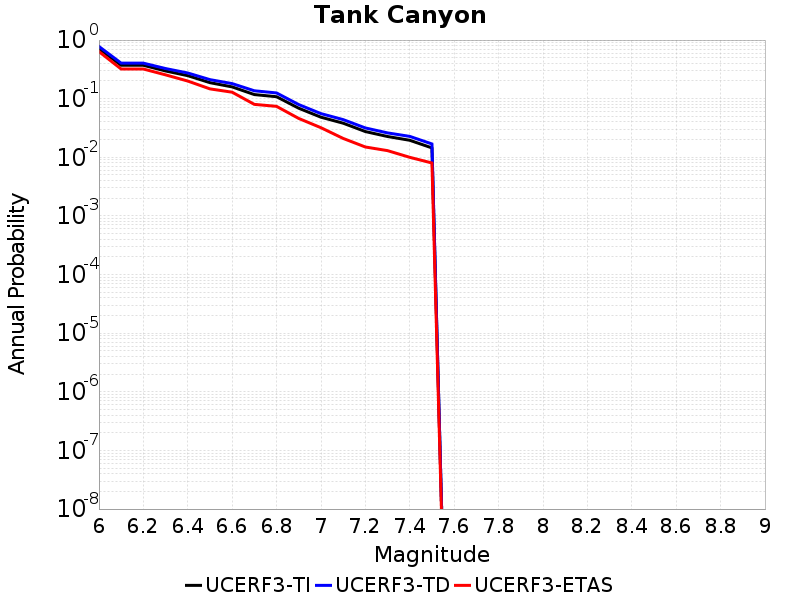

The table this chart was drawn from, first rows:
Magnitude, UCERF3-TI Prob, UCERF3-TD Prob, UCERF3-ETAS Prob
6.0, 0.7163, 0.7771, 0.636
6.1, 0.3714, 0.4038, 0.321
6.2, 0.3714, 0.4038, 0.321
6.3, 0.2972, 0.3267, 0.255
6.4, 0.2469, 0.2743, 0.2
6.5, 0.1876, 0.2113, 0.147
6.6, 0.1589, 0.1809, 0.129
6.7, 0.1176, 0.1364, 0.08
6.8, 0.108, 0.1254, 0.074
6.9, 0.06874, 0.07933, 0.046
7.0, 0.04833, 0.05564, 0.032
7.1, 0.0382, 0.04397, 0.021
7.2, 0.02751, 0.0317, 0.015
7.3, 0.02264, 0.02608, 0.013
7.4, 0.01952, 0.02275, 0.01
7.5, 0.01447, 0.01691, 0.008
